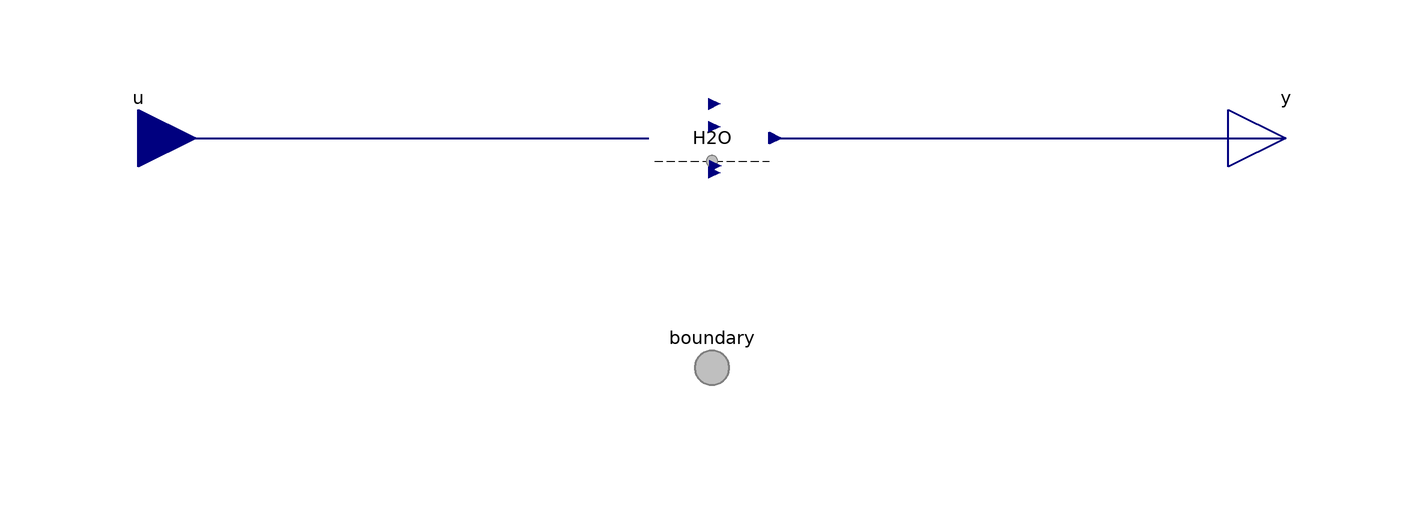

The Modelica model whose source follows is shown above as a component diagram (icons at their Placement, wires along their Line points).

model Ionomer "Condition for ionomer"

            extends EmptyPhase;

            // Conditionally include species.
            parameter Boolean 'inclSO3-'=false
              "Include C19HF37O5S- (abbreviated as SO3-)" annotation (
              HideResult=true,
              choices(__Dymola_checkBox=true),
              Dialog(
                group="Species",
                __Dymola_label=
                    "<html>Nafion sulfonate minus (C<sub>19</sub>HF<sub>37</sub>O<sub>5</sub>S<sup>-</sup>, abbreviated as SO<sub>3</sub><sup>-</sup>)</html>",

                __Dymola_descriptionLabel=true,
                __Dymola_joinNext=true));

            replaceable
              Conditions.ByConnector.ThermalDiffusive.Single.HeatRate 'SO3-'
              if 'inclSO3-' constrainedby
              Conditions.ByConnector.ThermalDiffusive.Single.Partial
              "SO3- conditions" annotation (
              __Dymola_choicesFromPackage=true,
              Dialog(
                group="Species",
                __Dymola_label=
                    "<html>SO<sub>3</sub><sup>-</sup> conditions</html>",
                __Dymola_descriptionLabel=true,
                enable='inclSO3-'),
              Placement(transformation(extent={{-10,-10},{10,10}})));

            parameter Boolean 'inclH+'=false "Include H+" annotation (
              HideResult=true,
              choices(__Dymola_checkBox=true),
              Dialog(
                group="Species",
                __Dymola_label="<html>Protons (H<sup>+</sup>)</html>",
                __Dymola_descriptionLabel=true,
                __Dymola_joinNext=true));

            Boundary.Single.Source 'H+' if 'inclH+' "H+ conditions"
              annotation (Dialog(
                group="Species",
                __Dymola_label="<html>H<sup>+</sup> conditions</html>",
                __Dymola_descriptionLabel=true,
                enable='inclH+'), Placement(transformation(extent={{-10,-10},
                      {10,10}})));

            parameter Boolean inclH2O=false "Include H2O" annotation (
              HideResult=true,
              choices(__Dymola_checkBox=true),
              Dialog(
                group="Species",
                __Dymola_label="<html>Water (H<sub>2</sub>O)</html>",
                __Dymola_descriptionLabel=true,
                __Dymola_joinNext=true));

            Boundary.Single.Source H2O if inclH2O "H2O conditions"
              annotation (Dialog(
                group="Species",
                __Dymola_label="<html>H<sub>2</sub>O conditions</html>",
                __Dymola_descriptionLabel=true,
                enable=inclH2O), Placement(transformation(extent={{-10,-10},{
                      10,10}})));

          equation
            // SO3-
            connect('SO3-'.therm, boundary.'SO3-') annotation (Line(
                points={{6.10623e-16,-4},{1.16573e-15,-40},{5.55112e-16,-40}},

                color={127,127,127},
                pattern=LinePattern.None,
                smooth=Smooth.None));

            connect(u.'SO3-', 'SO3-'.u) annotation (Line(
                points={{-100,5.55112e-16},{-100,0},{-11,0},{-11,6.10623e-16}},

                color={0,0,127},
                thickness=0.5,
                smooth=Smooth.None));

            connect('SO3-'.y, y.'SO3-') annotation (Line(
                points={{11,6.10623e-16},{11,0},{100,0},{100,5.55112e-16}},
                color={0,0,127},
                thickness=0.5,
                smooth=Smooth.None));

            // H+
            connect('H+'.boundary, boundary.'H+') annotation (Line(
                points={{6.10623e-16,-4},{1.16573e-15,-40},{5.55112e-16,-40}},

                color={127,127,127},
                pattern=LinePattern.None,
                smooth=Smooth.None));

            connect(u.'H+', 'H+'.u) annotation (Line(
                points={{-100,5.55112e-16},{-100,0},{-11,0},{-11,6.10623e-16}},

                color={0,0,127},
                thickness=0.5,
                smooth=Smooth.None));

            connect('H+'.y, y.'H+') annotation (Line(
                points={{11,6.10623e-16},{11,0},{100,0},{100,5.55112e-16}},
                color={0,0,127},
                thickness=0.5,
                smooth=Smooth.None));

            // H2O
            connect(H2O.boundary, boundary.H2O) annotation (Line(
                points={{6.10623e-16,-4},{1.16573e-15,-40},{5.55112e-16,-40}},

                color={127,127,127},
                pattern=LinePattern.None,
                smooth=Smooth.None));

            connect(u.H2O, H2O.u) annotation (Line(
                points={{-100,5.55112e-16},{-100,0},{-11,0},{-11,6.10623e-16}},

                color={0,0,127},
                thickness=0.5,
                smooth=Smooth.None));

            connect(H2O.y, y.H2O) annotation (Line(
                points={{11,6.10623e-16},{11,0},{100,0},{100,5.55112e-16}},
                color={0,0,127},
                thickness=0.5,
                smooth=Smooth.None));

          end Ionomer;